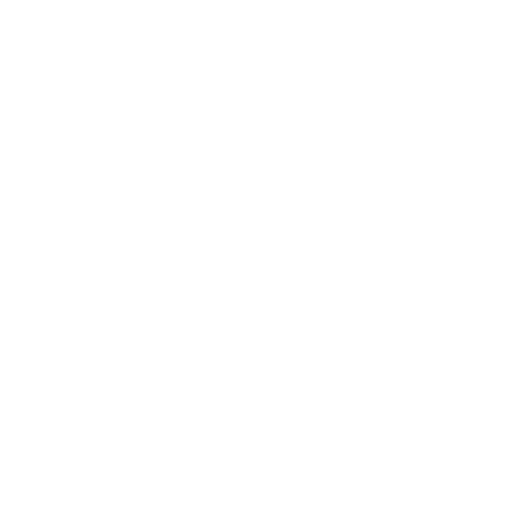
t = 0.00 s
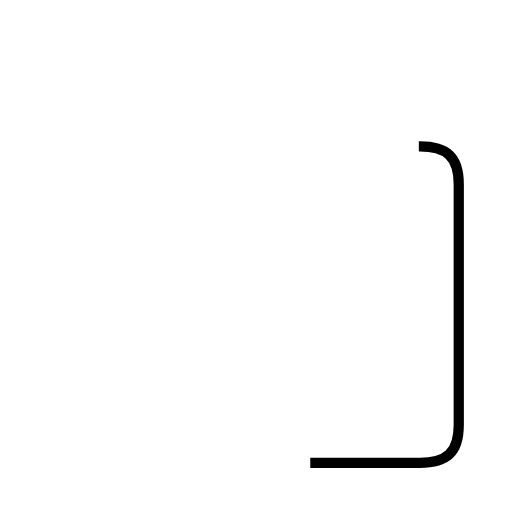
t = 1.40 s
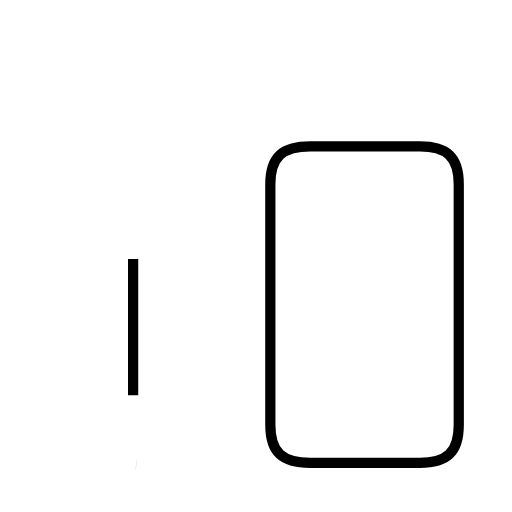
t = 3.20 s
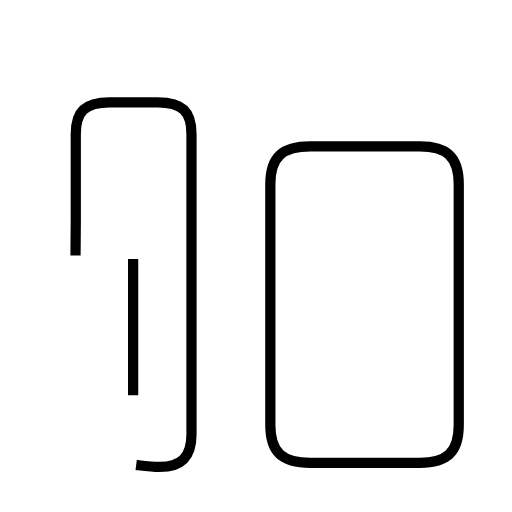
t = 5.11 s
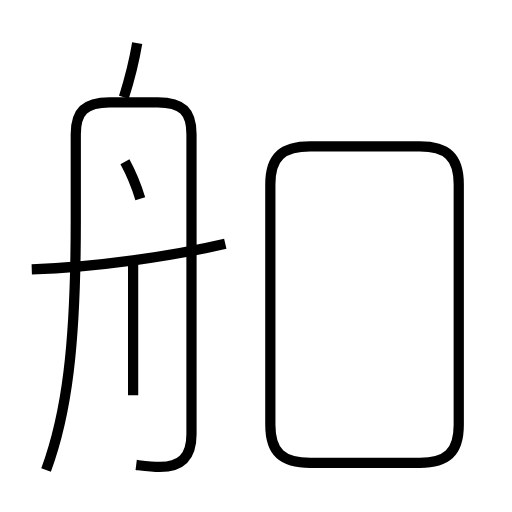
t = 6.60 s
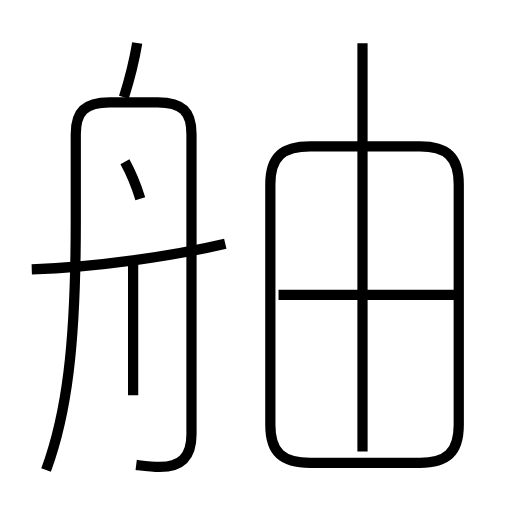
t = 8.32 s

The animated SVG that drew these frames (rendered in a browser with its animation timeline set to each time). Animation: 8 SMIL elements (animate=8); one cycle of 8.31 s.

<?xml version='1.0' encoding='utf-8'?>
<svg viewBox="0.0 -6.0 50.0 50.0" version="1.1" xmlns="http://www.w3.org/2000/svg"><rect x="-1000" y="-1000" width="2000" height="2000" stroke="white" fill="white" /><g style="fill:none;stroke:#000000;stroke-width:1"><path d="M 30.3 1.2 L 41.0 1.2 C 43.6 1.2 44.8 0.2 44.8 -2.5 L 44.8 -26.0 C 44.8 -28.7 43.6 -29.7 41.0 -29.7 L 30.3 -29.7 C 27.6 -29.7 26.4 -28.7 26.4 -26.0 L 26.4 -2.5 C 26.4 0.2 27.6 1.2 30.3 1.2 Z " transform="translate(0.0 38.0)" stroke-dasharray="93.22431561167747" stroke-dashoffset="93.22431561167747"><animate attributeName="stroke-dashoffset" from="93.22431561167747" to="0" dur="2.796729468350324s" begin="0s; anim_end.end" fill="freeze" id="anim0" /></path><path d="M 13.0 -5.4 L 13.0 -18.7 " transform="translate(0.0 38.0)" stroke-dasharray="13.299999999999999" stroke-dashoffset="13.299999999999999"><animate attributeName="stroke-dashoffset" from="13.299999999999999" to="0" dur="0.39899999999999997s" begin="anim0.end" fill="freeze" id="anim1" /></path><path d="M 13.3 1.4 C 14.1 1.5 14.8 1.6 15.6 1.6 C 17.6 1.6 18.7 0.7 18.7 -1.6 L 18.7 -30.9 C 18.7 -33.1 17.8 -34.0 15.4 -34.0 L 10.7 -34.0 C 8.3 -34.0 7.4 -33.1 7.4 -30.9 L 7.4 -22.4 C 7.4 -10.2 6.5 -3.5 4.5 1.9 " transform="translate(0.0 38.0)" stroke-dasharray="85.09707499476289" stroke-dashoffset="85.09707499476289"><animate attributeName="stroke-dashoffset" from="85.09707499476289" to="0" dur="2.5529122498428864s" begin="anim1.end" fill="freeze" id="anim2" /></path><path d="M 3.1 -17.7 C 9.4 -17.9 16.9 -19.0 22.0 -20.2 " transform="translate(0.0 38.0)" stroke-dasharray="19.091706630913343" stroke-dashoffset="19.091706630913343"><animate attributeName="stroke-dashoffset" from="19.091706630913343" to="0" dur="0.5727511989274002s" begin="anim2.end" fill="freeze" id="anim3" /></path><path d="M 13.7 -24.6 C 13.3 -25.9 12.8 -27.1 12.2 -28.2 " transform="translate(0.0 38.0)" stroke-dasharray="3.906573909474922" stroke-dashoffset="3.906573909474922"><animate attributeName="stroke-dashoffset" from="3.906573909474922" to="0" dur="0.11719721728424765s" begin="anim3.end" fill="freeze" id="anim4" /></path><path d="M 12.1 -34.5 C 12.7 -36.4 13.1 -38.0 13.4 -39.8 " transform="translate(0.0 38.0)" stroke-dasharray="5.461944541403682" stroke-dashoffset="5.461944541403682"><animate attributeName="stroke-dashoffset" from="5.461944541403682" to="0" dur="0.16385833624211044s" begin="anim4.end" fill="freeze" id="anim5" /></path><path d="M 44.4 -15.2 L 27.2 -15.2 " transform="translate(0.0 38.0)" stroke-dasharray="17.2" stroke-dashoffset="17.2"><animate attributeName="stroke-dashoffset" from="17.2" to="0" dur="0.516s" begin="anim5.end" fill="freeze" id="anim6" /></path><path d="M 35.4 0.1 L 35.4 -39.8" transform="translate(0.0 38.0)" stroke-dasharray="39.9" stroke-dashoffset="39.9"><animate attributeName="stroke-dashoffset" from="39.9" to="0" dur="1.1969999999999998s" begin="anim6.end" fill="freeze" id="anim_end" /></path></g></svg>
